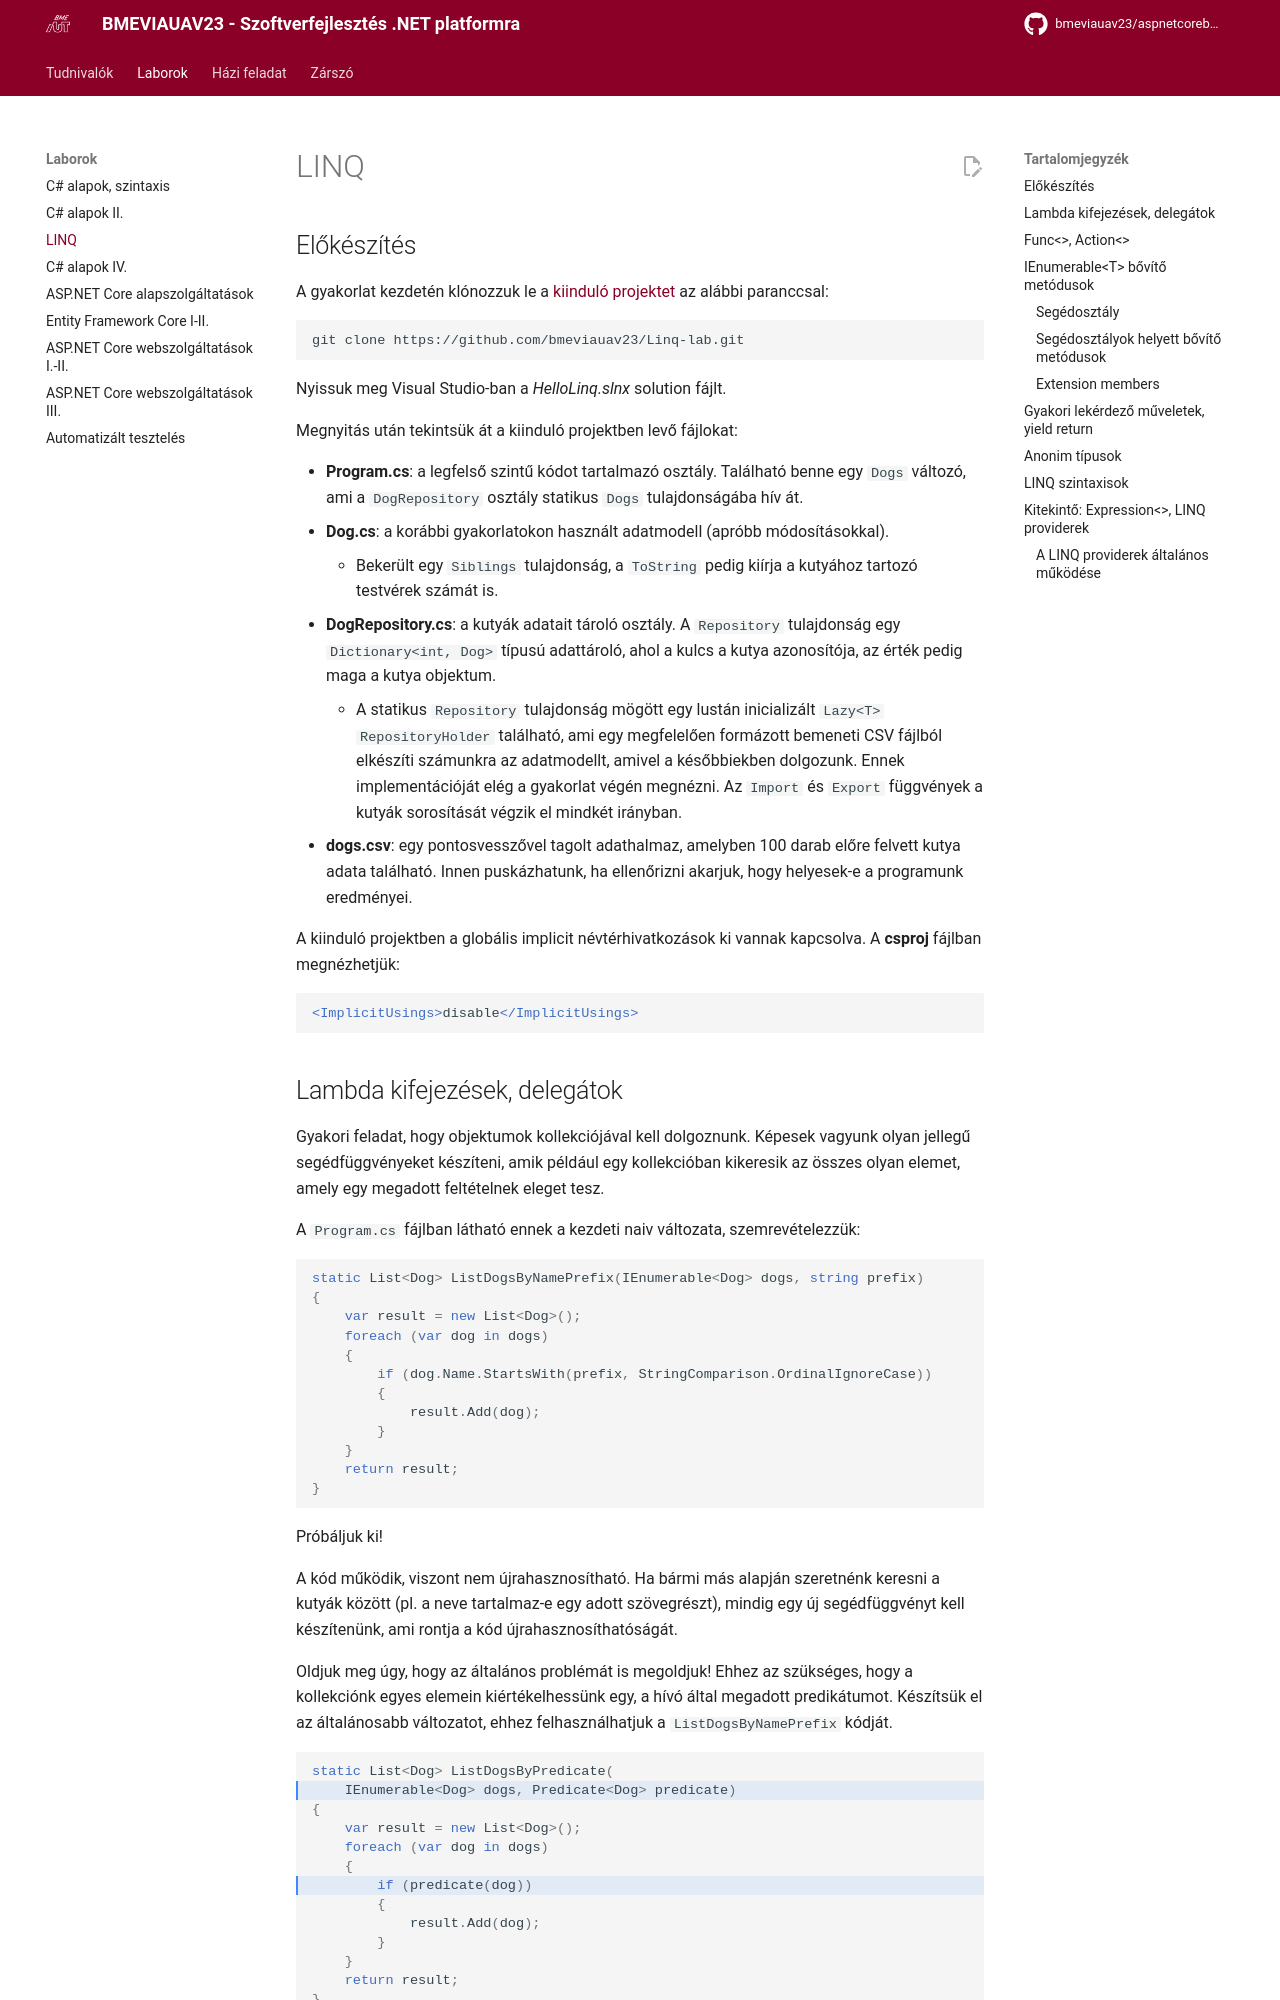

repository: bmeviauav23/aspnetcorebook · page: seminar/03-linq/chapter3/index.html · generator: mkdocs

---
authors: kszicsillag,tibitoth
---

# LINQ

## Előkészítés

A gyakorlat kezdetén klónozzuk le a [kiinduló projektet](https://github.com/bmeviauav23/Linq-lab) az alábbi paranccsal:

```cmd
git clone https://github.com/bmeviauav23/Linq-lab.git
```

Nyissuk meg Visual Studio-ban a *HelloLinq.slnx* solution fájlt.

Megnyitás után tekintsük át a kiinduló projektben levő fájlokat:

* **Program.cs**: a legfelső szintű kódot tartalmazó osztály. Található benne egy `Dogs` változó, ami a `DogRepository` osztály statikus `Dogs` tulajdonságába hív át.
* **Dog.cs**: a korábbi gyakorlatokon használt adatmodell (apróbb módosításokkal).
    * Bekerült egy `Siblings` tulajdonság, a `ToString` pedig kiírja a kutyához tartozó testvérek számát is.
* **DogRepository.cs**: a kutyák adatait tároló osztály. A `Repository` tulajdonság egy `Dictionary<int, Dog>` típusú adattároló, ahol a kulcs a kutya azonosítója, az érték pedig maga a kutya objektum.
    * A statikus `Repository` tulajdonság mögött egy lustán inicializált `Lazy<T> RepositoryHolder` található, ami egy megfelelően formázott bemeneti CSV fájlból elkészíti számunkra az adatmodellt, amivel a későbbiekben dolgozunk. Ennek implementációját elég a gyakorlat végén megnézni. Az `Import` és `Export` függvények a kutyák sorosítását végzik el mindkét irányban.
* **dogs.csv**: egy pontosvesszővel tagolt adathalmaz, amelyben 100 darab előre felvett kutya adata található. Innen puskázhatunk, ha ellenőrizni akarjuk, hogy helyesek-e a programunk eredményei.

A kiinduló projektben a globális implicit névtérhivatkozások ki vannak kapcsolva. A **csproj** fájlban megnézhetjük:

``` xml
<ImplicitUsings>disable</ImplicitUsings>
```
